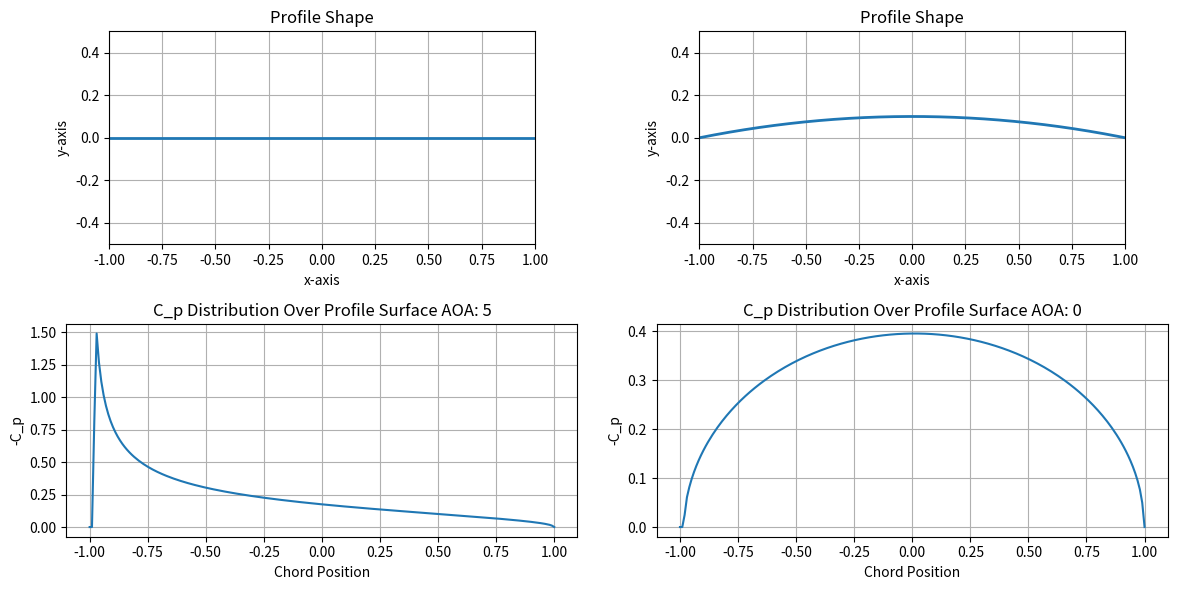

Recreate this plot in Python. (Note: this script raises an exception after producing the figure.)
"""
EAE-126 Computational Aerodynamics (Spring 2011)
[redacted]

Project 3: Small disturbance theory for airfoils and bodies of revolution
Part 1B: Thickness and lifting problem in 2D
"""

import numpy as np
import matplotlib.pyplot as plt

# Initialization of variables and parameters
uinf = 1.0
rhoinf = 1.0
a = 1.0

xmin = -1
xmax = 1
nx = 200
dx = (xmax - xmin) / (nx - 1)
x = np.linspace(xmin, xmax, nx)
tmin = xmin + dx / 2
tmax = xmax - dx / 2
nt = nx - 1
t = np.linspace(tmin, tmax, nt)

# Generate the profile shapes
y_flat_plate = np.zeros(nx)
y_circular_arc = -(0.1 / a) * x ** 2 + 0.1 * a

# Define configurations
configs = [
    { 'alphadeg': 5,    'name': 'flat plate at aoa',    'y': y_flat_plate },
    { 'alphadeg': 0,    'name': 'circular arc',         'y': y_circular_arc }
]

plt.figure(figsize=(12, 6), dpi=100, facecolor='w', edgecolor='k')

for idx, cfg in enumerate(configs):

    # Parameters for each transformation
    alphadeg    = cfg['alphadeg']
    y           = cfg['y']

    alpha = np.deg2rad(alphadeg)

    # Calculate the derivative of y with respect to x
    dydx = np.zeros(nx)
    dydx[0] = (y[1] - y[0]) / dx
    dydx[1:nx - 1] = (y[2:] - y[:nx - 2]) / (2 * dx)
    dydx[nx - 1] = (y[nx - 1] - y[nx - 2]) / dx

    n = nx - 1

    # Initialize A and B matrices
    A = np.zeros((nx - 1, nt))
    B = np.zeros(nx - 1)

    # Populate A and B matrices
    for i in range(nx - 1):
        for j in range(nt):
            A[i, j] = dx / (x[i + 1] - t[j])
        B[i] = (alpha - dydx[i]) * 2 * np.pi * uinf

    # Modify A and B for last row
    A[nx - 2, :nt - 2] = 0
    A[nx - 2, nt - 2] = -1 / 2
    A[nx - 2, nt - 1] = 2 / 2
    B[nx - 2] = 0

    # Perform Gaussian Elimination
    for j in range(n - 1):
        for i in range(j, n - 1):
            bar = A[i + 1, j] / A[j, j]
            A[i + 1, :] = A[i + 1, :] - A[j, :] * bar
            B[i + 1] = B[i + 1] - bar * B[j]

    # Perform back substitution
    gamma = np.zeros(n)
    gamma[n - 1] = B[n - 1] / A[n - 1, n - 1]

    for j in range(n - 2, 1, -1):
        gamma[j] = (B[j] - np.dot(A[j, j + 1:n], gamma[j + 1:n])) / A[j, j]

    # Compute gammax
    gammax = np.zeros(nx)

    for i in [0]:
        gammax[i] = gamma[i] - 0.5 * (gamma[i + 1] - gamma[i])

    for i in range(1, nx - 1):
        gammax[i] = (gamma[i] + gamma[i - 1]) / 2

    for i in [nx - 1]:
        gammax[i] = 0

    # Sum gamma
    gamma_total = np.sum(0.5 * (gammax[:-1] + gammax[1:]) * dx)

    numer = np.sum((x[:-1] - xmin) * (0.5 * (gammax[:-1] + gammax[1:]) * dx))
    denom = np.sum(0.5 * (gammax[:-1] + gammax[1:]) * dx)
    xcp = 0.5 * numer / denom

    LIFT = rhoinf * uinf * gamma_total
    CL = LIFT / (0.5 * rhoinf * uinf**2)

    uc_x = 0.5 * gammax

    cp = 2 * uc_x / uinf

    plt.subplot(2, 2, idx + 1)
    plt.plot(x, y, linewidth=2)
    plt.gca().set_aspect('equal', adjustable='box')
    plt.axis([-a, a, -0.5, 0.5])
    plt.title('Profile Shape')
    plt.grid(True)
    plt.xlabel('x-axis')
    plt.ylabel('y-axis')

    plt.subplot(2, 2, idx + 3)
    plt.plot(x, cp)
    plt.title(f'C_p Distribution Over Profile Surface AOA: {cfg["alphadeg"]}')
    plt.xlabel('Chord Position')
    plt.ylabel('-C_p')
    plt.grid(True)

plt.tight_layout()
plt.savefig(f'../fig/project3_part1b.png', bbox_inches='tight')

# Show all plots
plt.show()
